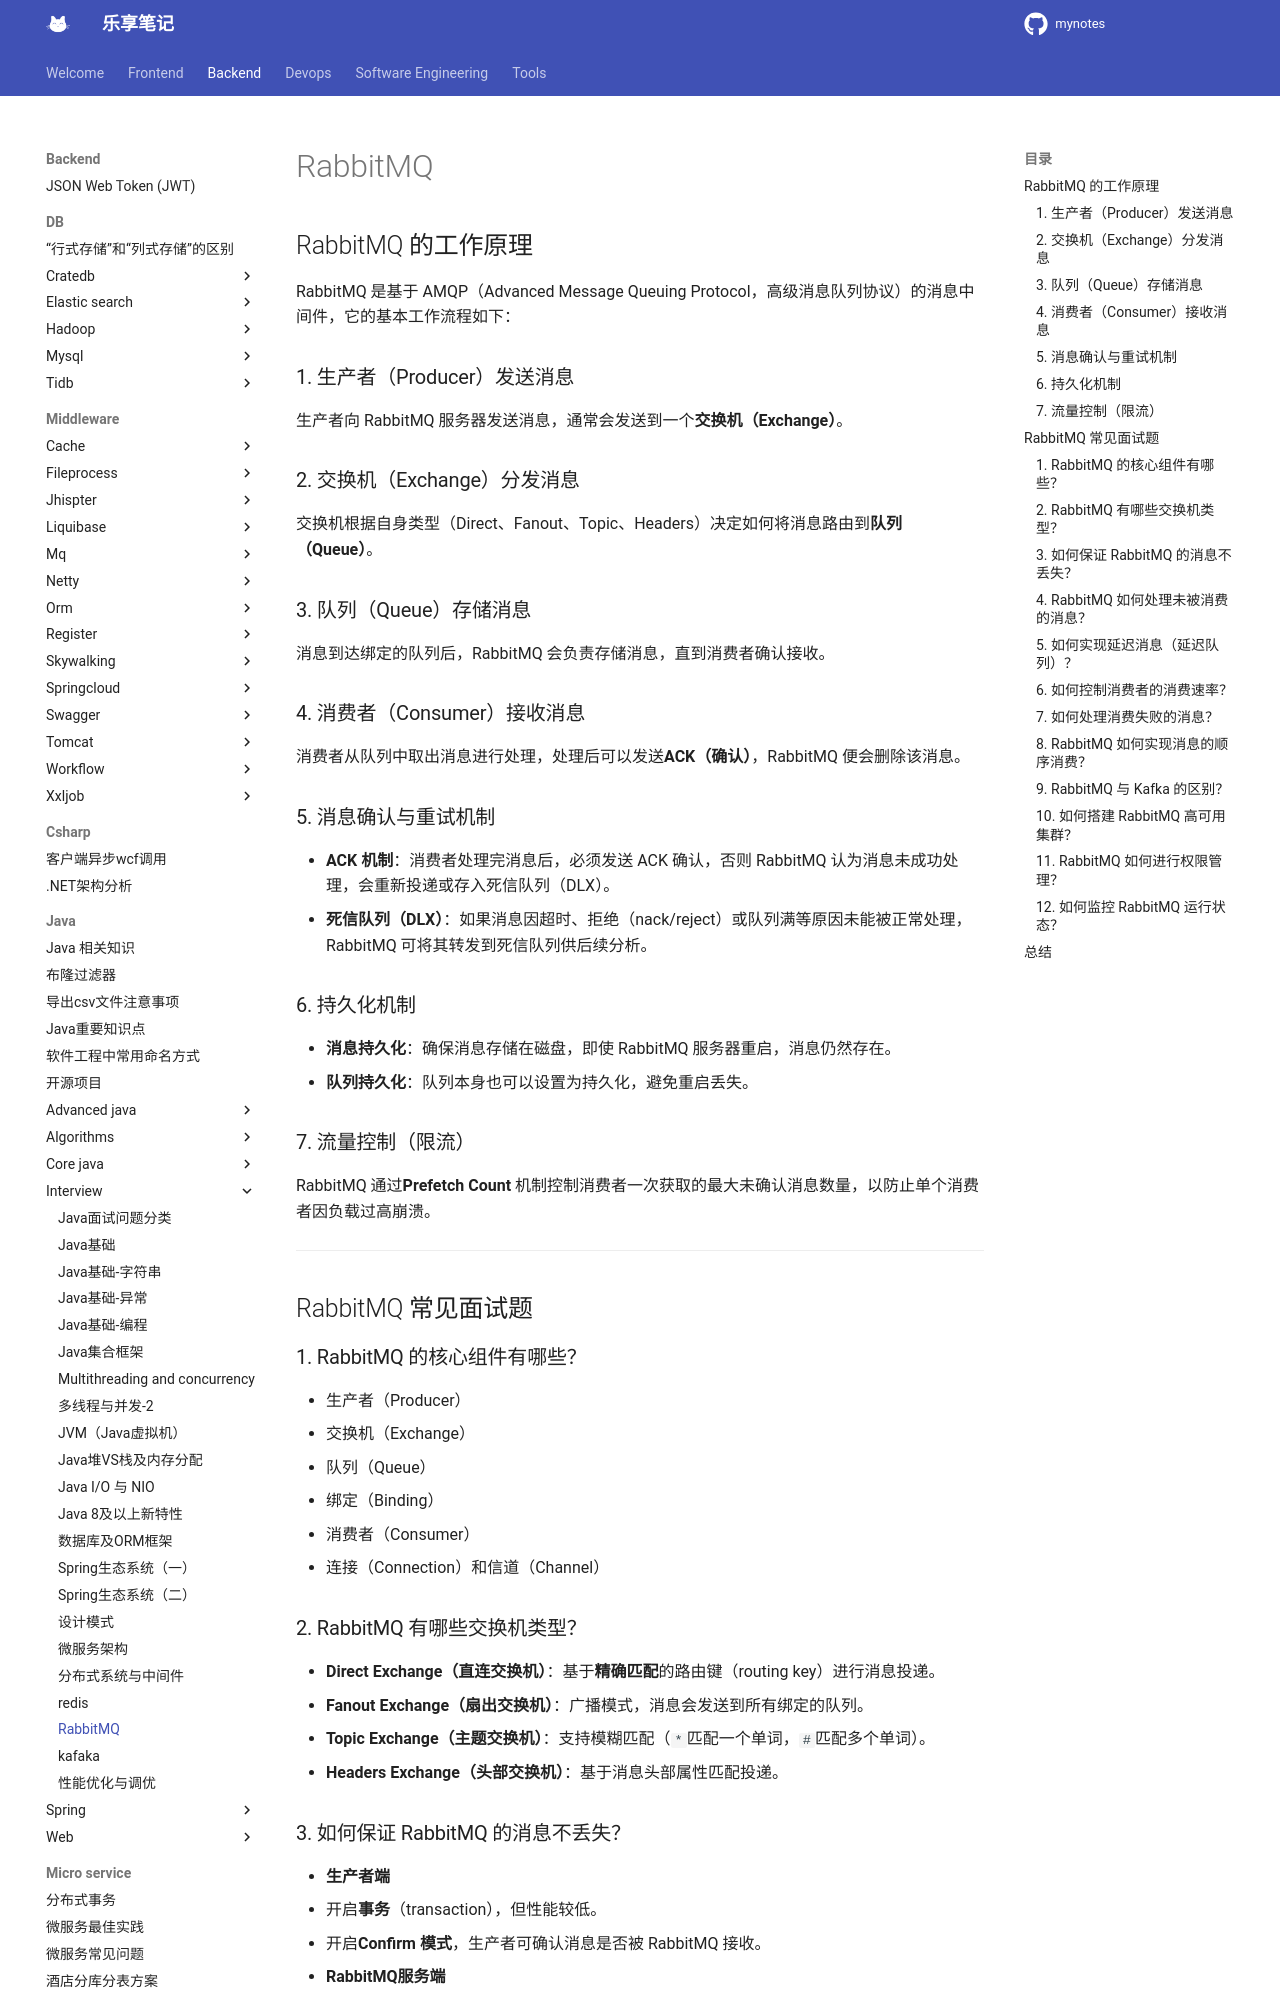

repository: jesshaw/mynotes · page: v1.3/Backend/java/interview/rabbitmq/index.html · generator: mkdocs

# RabbitMQ

## RabbitMQ 的工作原理

RabbitMQ 是基于 AMQP（Advanced Message Queuing Protocol，高级消息队列协议）的消息中间件，它的基本工作流程如下：

### 1. 生产者（Producer）发送消息

生产者向 RabbitMQ 服务器发送消息，通常会发送到一个**交换机（Exchange）**。

### 2. 交换机（Exchange）分发消息  

交换机根据自身类型（Direct、Fanout、Topic、Headers）决定如何将消息路由到**队列（Queue）**。

### 3. 队列（Queue）存储消息  

消息到达绑定的队列后，RabbitMQ 会负责存储消息，直到消费者确认接收。

### 4. 消费者（Consumer）接收消息  

消费者从队列中取出消息进行处理，处理后可以发送**ACK（确认）**，RabbitMQ 便会删除该消息。

### 5. 消息确认与重试机制  

- **ACK 机制**：消费者处理完消息后，必须发送 ACK 确认，否则 RabbitMQ 认为消息未成功处理，会重新投递或存入死信队列（DLX）。
- **死信队列（DLX）**：如果消息因超时、拒绝（nack/reject）或队列满等原因未能被正常处理，RabbitMQ 可将其转发到死信队列供后续分析。

### 6. 持久化机制  

 - **消息持久化**：确保消息存储在磁盘，即使 RabbitMQ 服务器重启，消息仍然存在。
 - **队列持久化**：队列本身也可以设置为持久化，避免重启丢失。

### 7. 流量控制（限流）  

RabbitMQ 通过**Prefetch Count** 机制控制消费者一次获取的最大未确认消息数量，以防止单个消费者因负载过高崩溃。

---

## RabbitMQ 常见面试题

### 1. RabbitMQ 的核心组件有哪些？

- 生产者（Producer）
- 交换机（Exchange）
- 队列（Queue）
- 绑定（Binding）
- 消费者（Consumer）
- 连接（Connection）和信道（Channel）

### 2. RabbitMQ 有哪些交换机类型？

- **Direct Exchange（直连交换机）**：基于**精确匹配**的路由键（routing key）进行消息投递。
- **Fanout Exchange（扇出交换机）**：广播模式，消息会发送到所有绑定的队列。
- **Topic Exchange（主题交换机）**：支持模糊匹配（`*`匹配一个单词，`#`匹配多个单词）。
- **Headers Exchange（头部交换机）**：基于消息头部属性匹配投递。
